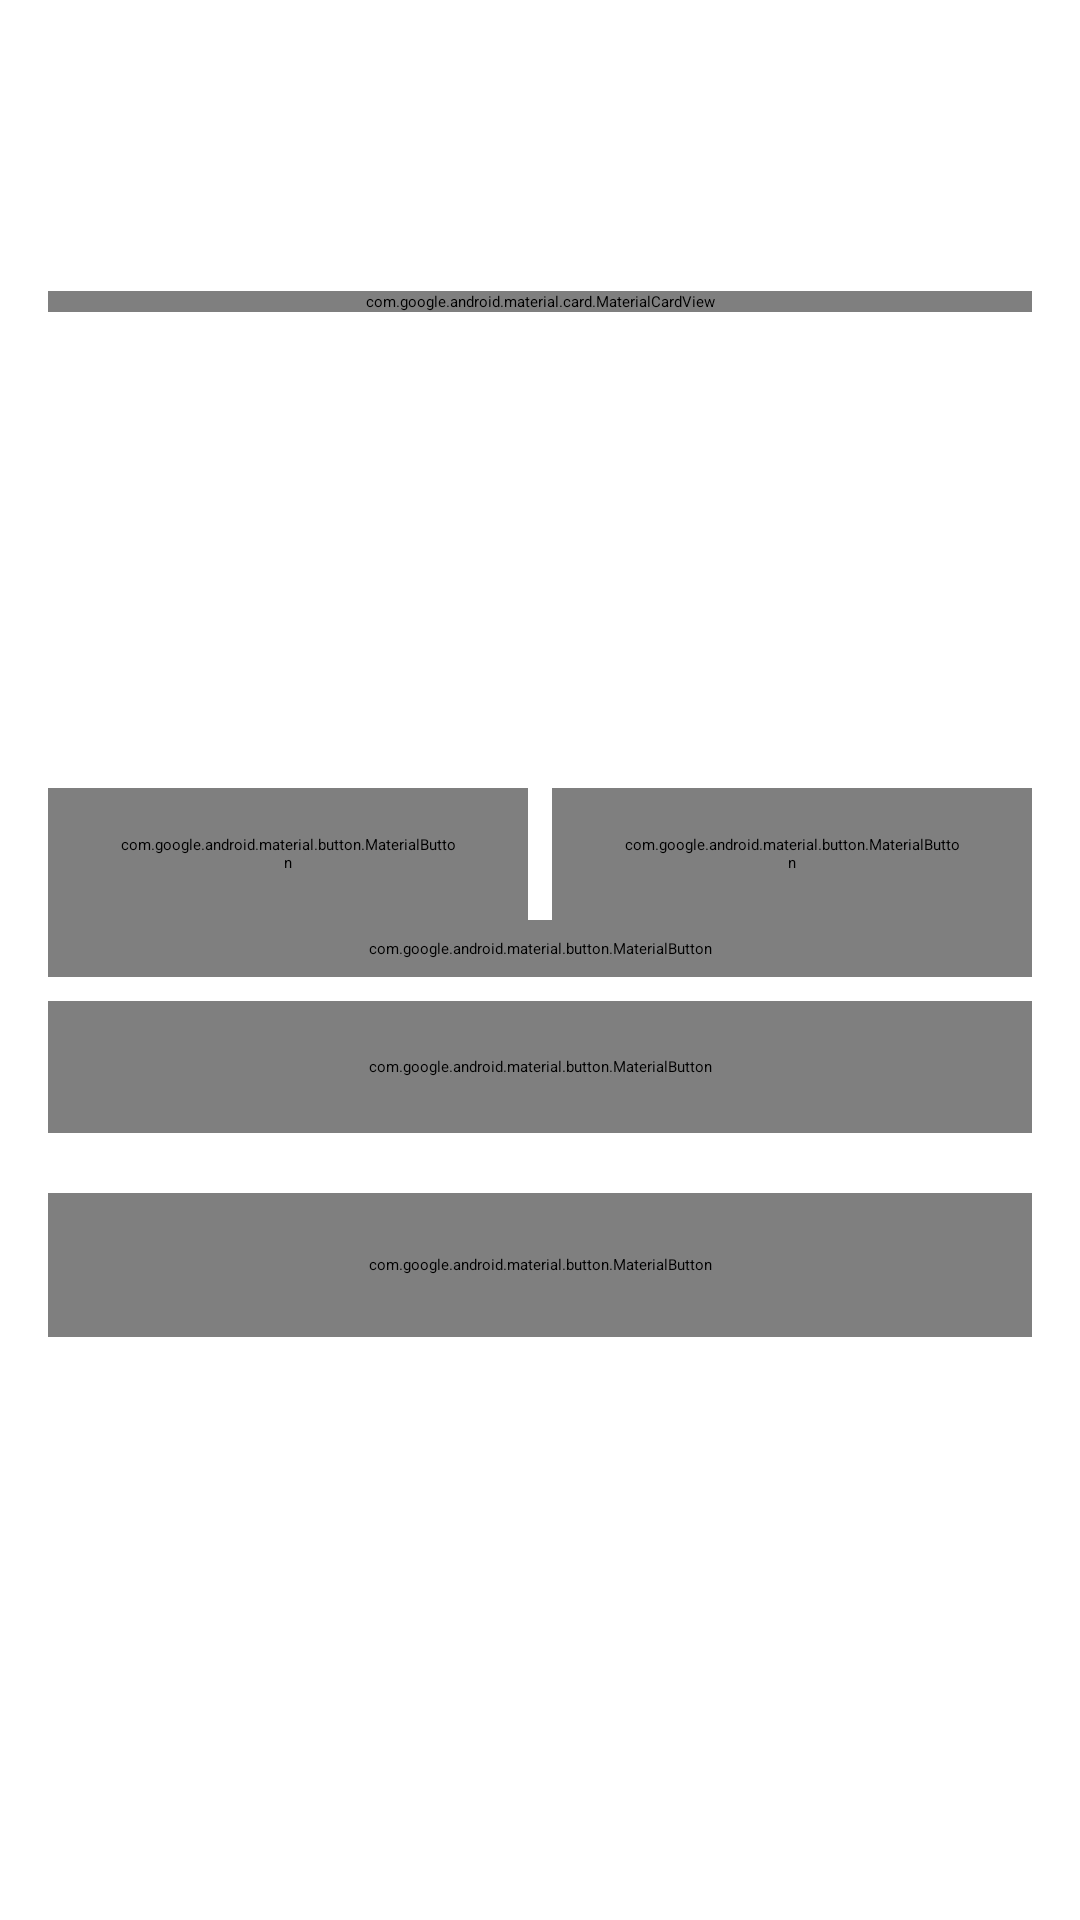

Produce the Android XML layout that renders to this screen, including the resource entries it uses.
<!-- AndroidManifest.xml: application theme Theme.GUET_Map -->
<!-- res/layout/fragment_contribute.xml -->
<?xml version="1.0" encoding="utf-8"?>
<androidx.core.widget.NestedScrollView xmlns:android="http://schemas.android.com/apk/res/android"
    xmlns:app="http://schemas.android.com/apk/res-auto"
    android:layout_width="match_parent"
    android:layout_height="match_parent"
    android:background="?attr/colorSurface"
    android:fillViewport="true">

    <LinearLayout
        android:layout_width="match_parent"
        android:layout_height="wrap_content"
        android:orientation="vertical"
        android:paddingStart="16dp"
        android:paddingEnd="16dp"
        android:paddingTop="24dp"
        android:paddingBottom="48dp">

        
        <TextView
            android:layout_width="wrap_content"
            android:layout_height="wrap_content"
            android:text="我来指路"
            android:textColor="?attr/colorOnSurface"
            android:textSize="22sp"
            android:textStyle="bold" />

        <TextView
            android:layout_width="wrap_content"
            android:layout_height="wrap_content"
            android:layout_marginTop="4dp"
            android:text="为校园地图贡献实景导航，审核通过可获得积分奖励"
            android:textColor="?attr/colorOnSurfaceVariant"
            android:textSize="14sp" />

        
        <com.google.android.material.card.MaterialCardView
            android:layout_width="match_parent"
            android:layout_height="wrap_content"
            android:layout_marginTop="16dp"
            app:cardCornerRadius="12dp"
            app:cardElevation="2dp"
            app:strokeWidth="0dp">

            <LinearLayout
                android:layout_width="match_parent"
                android:layout_height="wrap_content"
                android:gravity="center_vertical"
                android:orientation="horizontal"
                android:padding="14dp">

                <TextView
                    android:layout_width="wrap_content"
                    android:layout_height="wrap_content"
                    android:text="⭐"
                    android:textSize="20sp" />

                <TextView
                    android:layout_width="0dp"
                    android:layout_height="wrap_content"
                    android:layout_marginStart="8dp"
                    android:layout_weight="1"
                    android:text="当前积分"
                    android:textColor="?attr/colorOnSurface"
                    android:textSize="14sp" />

                <TextView
                    android:id="@+id/tvPoints"
                    android:layout_width="wrap_content"
                    android:layout_height="wrap_content"
                    android:text="0"
                    android:textColor="@color/primary"
                    android:textSize="20sp"
                    android:textStyle="bold" />

            </LinearLayout>

        </com.google.android.material.card.MaterialCardView>

        
        <TextView
            android:layout_width="wrap_content"
            android:layout_height="wrap_content"
            android:layout_marginTop="20dp"
            android:text="目标地点"
            android:textColor="?attr/colorOnSurface"
            android:textSize="16sp"
            android:textStyle="bold" />

        <AutoCompleteTextView
            android:id="@+id/actvLocation"
            android:layout_width="match_parent"
            android:layout_height="48dp"
            android:layout_marginTop="8dp"
            android:background="@drawable/bg_search_bar"
            android:completionThreshold="1"
            android:dropDownHeight="200dp"
            android:hint="选择或输入目标地点"
            android:paddingStart="12dp"
            android:paddingEnd="12dp"
            android:textColor="?attr/colorOnSurface"
            android:textColorHint="?attr/colorOnSurfaceVariant"
            android:textSize="14sp" />

        
        <LinearLayout
            android:layout_width="match_parent"
            android:layout_height="wrap_content"
            android:layout_marginTop="20dp"
            android:gravity="center_vertical"
            android:orientation="horizontal">

            <TextView
                android:layout_width="0dp"
                android:layout_height="wrap_content"
                android:layout_weight="1"
                android:text="导航步骤"
                android:textColor="?attr/colorOnSurface"
                android:textSize="16sp"
                android:textStyle="bold" />

            <TextView
                android:id="@+id/tvStepCount"
                android:layout_width="wrap_content"
                android:layout_height="wrap_content"
                android:text="共 1 步"
                android:textColor="?attr/colorOnSurfaceVariant"
                android:textSize="13sp" />

        </LinearLayout>

        
        <androidx.recyclerview.widget.RecyclerView
            android:id="@+id/rvStepForms"
            android:layout_width="match_parent"
            android:layout_height="wrap_content"
            android:layout_marginTop="8dp"
            android:nestedScrollingEnabled="false" />

        <LinearLayout
            android:layout_width="match_parent"
            android:layout_height="wrap_content"
            android:layout_marginTop="8dp"
            android:orientation="horizontal">

            <com.google.android.material.button.MaterialButton
                android:id="@+id/btnSaveDraft"
                style="@style/Widget.Material3.Button.OutlinedButton"
                android:layout_width="0dp"
                android:layout_height="44dp"
                android:layout_weight="1"
                android:layout_marginEnd="8dp"
                android:text="@string/save_draft"
                android:textSize="13sp" />

            <com.google.android.material.button.MaterialButton
                android:id="@+id/btnLoadDraft"
                style="@style/Widget.Material3.Button.OutlinedButton"
                android:layout_width="0dp"
                android:layout_height="44dp"
                android:layout_weight="1"
                android:text="@string/load_draft"
                android:textSize="13sp" />
        </LinearLayout>

        <com.google.android.material.button.MaterialButton
            android:id="@+id/btnMySubmissions"
            style="@style/Widget.Material3.Button.TextButton"
            android:layout_width="match_parent"
            android:layout_height="wrap_content"
            android:text="@string/my_submissions" />

        
        <com.google.android.material.button.MaterialButton
            android:id="@+id/btnAddStep"
            style="@style/Widget.Material3.Button.OutlinedButton"
            android:layout_width="match_parent"
            android:layout_height="44dp"
            android:layout_marginTop="8dp"
            android:text="+ 添加步骤"
            android:textSize="14sp"
            app:icon="@drawable/ic_add" />

        
        <com.google.android.material.button.MaterialButton
            android:id="@+id/btnSubmit"
            android:layout_width="match_parent"
            android:layout_height="48dp"
            android:layout_marginTop="20dp"
            android:text="提交审核"
            android:textSize="15sp"
            app:cornerRadius="24dp" />

        
        <LinearLayout
            android:id="@+id/llUploadStatus"
            android:layout_width="match_parent"
            android:layout_height="wrap_content"
            android:layout_marginTop="12dp"
            android:gravity="center"
            android:orientation="vertical"
            android:visibility="gone">

            <androidx.core.widget.ContentLoadingProgressBar
                android:id="@+id/progressUpload"
                style="?android:attr/progressBarStyleHorizontal"
                android:layout_width="match_parent"
                android:layout_height="4dp"
                android:indeterminate="true" />

            <TextView
                android:id="@+id/tvUploadMessage"
                android:layout_width="wrap_content"
                android:layout_height="wrap_content"
                android:layout_marginTop="8dp"
                android:gravity="center"
                android:textColor="?attr/colorOnSurfaceVariant"
                android:textSize="14sp" />

        </LinearLayout>

    </LinearLayout>

</androidx.core.widget.NestedScrollView>
<!-- resources referenced by this layout -->
<resources>
  <color name="primary">#FF6200EE</color>
  <string name="load_draft">恢复草稿</string>
  <string name="my_submissions">我的提交</string>
  <string name="save_draft">保存草稿</string>
</resources>
